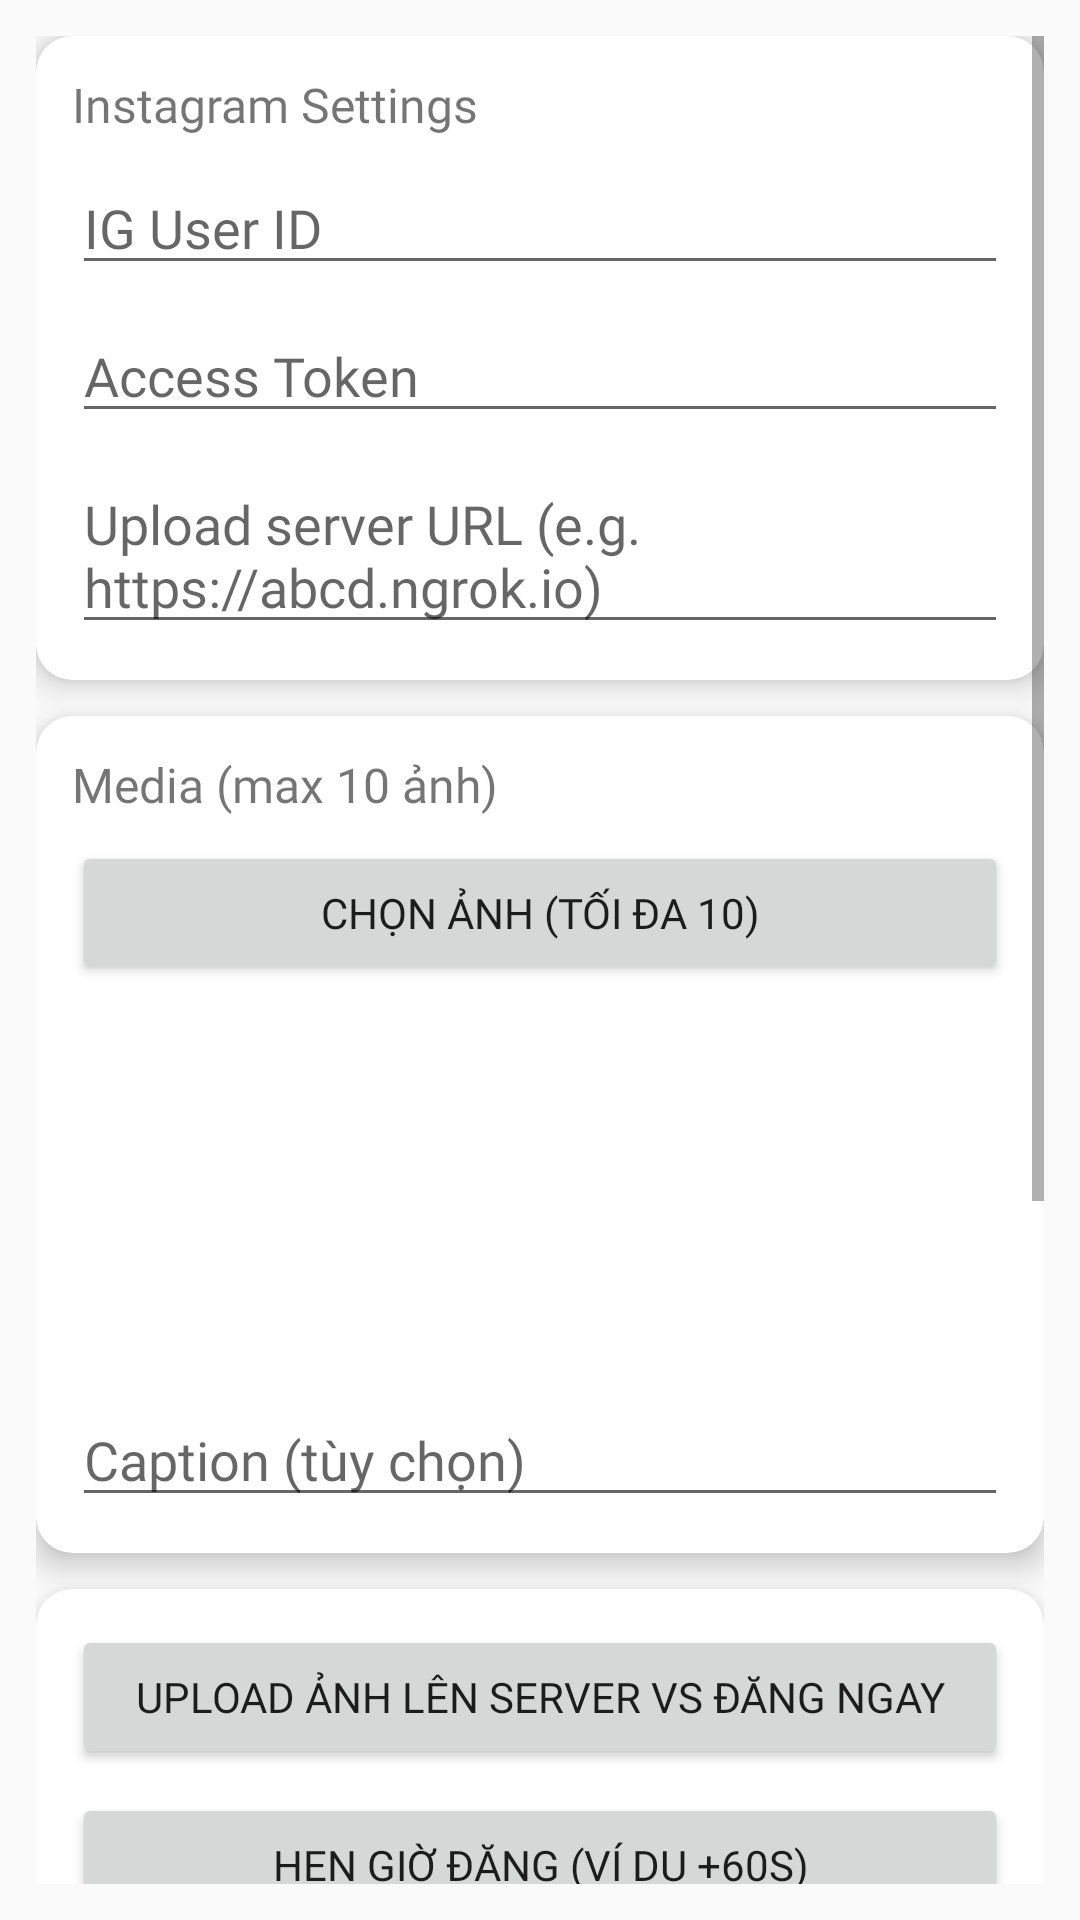

Layout XML and referenced resources for this Android screen:
<!-- AndroidManifest.xml: application theme Theme.AppCompat.Light.NoActionBar -->
<!-- res/layout/fragment_ig_publisher.xml -->
<?xml version="1.0" encoding="utf-8"?>
<ScrollView xmlns:android="http://schemas.android.com/apk/res/android"
    xmlns:card_view="http://schemas.android.com/apk/res-auto"
    android:layout_width="match_parent"
    android:layout_height="match_parent"
    android:padding="12dp"
>

    <LinearLayout
        android:layout_width="match_parent"
        android:layout_height="wrap_content"
        android:orientation="vertical"
        android:paddingBottom="24dp">

        
        <androidx.cardview.widget.CardView
            card_view:cardCornerRadius="12dp"
            card_view:cardElevation="6dp"
            android:layout_marginBottom="12dp"
            android:layout_width="match_parent"
            android:layout_height="wrap_content"
            android:backgroundTint="@android:color/white">
            <LinearLayout android:padding="12dp" android:orientation="vertical" android:layout_width="match_parent" android:layout_height="wrap_content">
                <TextView android:text="Instagram Settings" android:textSize="16sp"
                    android:fontFamily="@font/sf_text_bold" android:layout_width="wrap_content" android:layout_height="wrap_content"/>
                <EditText android:id="@+id/etIgId" android:hint="IG User ID" android:layout_marginTop="8dp"
                    android:layout_width="match_parent" android:layout_height="wrap_content" android:fontFamily="@font/sf_pro_rounded_thin"/>
                <EditText android:id="@+id/etAccessToken" android:hint="Access Token" android:layout_marginTop="8dp"
                    android:layout_width="match_parent" android:layout_height="wrap_content" android:fontFamily="@font/sf_pro_rounded_thin"/>
                <EditText android:id="@+id/etServerUrl" android:hint="Upload server URL (e.g. https://abcd.ngrok.io)" android:layout_marginTop="8dp"
                    android:layout_width="match_parent" android:layout_height="wrap_content" android:fontFamily="@font/sf_pro_rounded_thin"/>
            </LinearLayout>
        </androidx.cardview.widget.CardView>

        
        <androidx.cardview.widget.CardView
            card_view:cardCornerRadius="12dp"
            card_view:cardElevation="6dp"
            android:layout_marginBottom="12dp"
            android:layout_width="match_parent"
            android:layout_height="wrap_content"
            android:backgroundTint="@android:color/white">
            <LinearLayout android:padding="12dp" android:orientation="vertical" android:layout_width="match_parent" android:layout_height="wrap_content">
                <TextView android:text="Media (max 10 ảnh)" android:textSize="16sp" android:fontFamily="@font/sf_text_bold" android:layout_height="wrap_content" android:layout_width="wrap_content"/>
                <Button android:id="@+id/btnPickMedia" android:text="Chọn ảnh (tối đa 10)" android:layout_marginTop="8dp"
                    android:layout_width="match_parent" android:layout_height="wrap_content" android:fontFamily="@font/sf_pro_rounded_thin"/>
                <androidx.recyclerview.widget.RecyclerView
                    android:id="@+id/rvPreview"
                    android:layout_width="match_parent"
                    android:layout_height="120dp"
                    android:layout_marginTop="8dp"/>
                <EditText android:id="@+id/etCaption" android:hint="Caption (tùy chọn)" android:layout_marginTop="8dp"
                    android:layout_width="match_parent" android:layout_height="wrap_content" android:fontFamily="@font/sf_pro_rounded_thin"/>
            </LinearLayout>
        </androidx.cardview.widget.CardView>

        
        <androidx.cardview.widget.CardView
            card_view:cardCornerRadius="12dp"
            card_view:cardElevation="6dp"
            android:layout_marginBottom="12dp"
            android:layout_width="match_parent"
            android:layout_height="wrap_content"
            android:backgroundTint="@android:color/white">
            <LinearLayout android:padding="12dp" android:orientation="vertical" android:layout_width="match_parent" android:layout_height="wrap_content">
                <Button android:id="@+id/btnUploadAndPost" android:text="Upload ảnh lên server vs Đăng ngay" android:layout_width="match_parent" android:layout_height="wrap_content" android:fontFamily="@font/sf_text_bold"/>
                <Button android:id="@+id/btnSchedule" android:text="Hẹn giờ đăng (ví dụ +60s)" android:layout_marginTop="8dp"
                    android:layout_width="match_parent" android:layout_height="wrap_content" android:fontFamily="@font/sf_pro_rounded_thin"/>
                <Button android:id="@+id/btnPostStory" android:text="Đăng Story (upload + publish)" android:layout_marginTop="8dp"
                    android:layout_width="match_parent" android:layout_height="wrap_content" android:fontFamily="@font/sf_pro_rounded_thin"/>
            </LinearLayout>
        </androidx.cardview.widget.CardView>

        
        <androidx.cardview.widget.CardView
            card_view:cardCornerRadius="12dp"
            card_view:cardElevation="6dp"
            android:layout_marginBottom="12dp"
            android:layout_width="match_parent"
            android:layout_height="wrap_content"
            android:backgroundTint="@android:color/white">
            <LinearLayout android:padding="12dp" android:orientation="vertical" android:layout_width="match_parent" android:layout_height="wrap_content">
                <TextView android:layout_height="wrap_content" android:layout_width="wrap_content" android:text="Bài đang được hẹn giờ" android:fontFamily="@font/sf_text_bold" android:textSize="16sp"/>
                <androidx.recyclerview.widget.RecyclerView android:id="@+id/rvScheduled" android:layout_marginTop="8dp"
                    android:layout_width="match_parent" android:layout_height="200dp"/>
            </LinearLayout>
        </androidx.cardview.widget.CardView>

    </LinearLayout>
</ScrollView>
<!-- resources referenced by this layout -->
<resources>

</resources>
